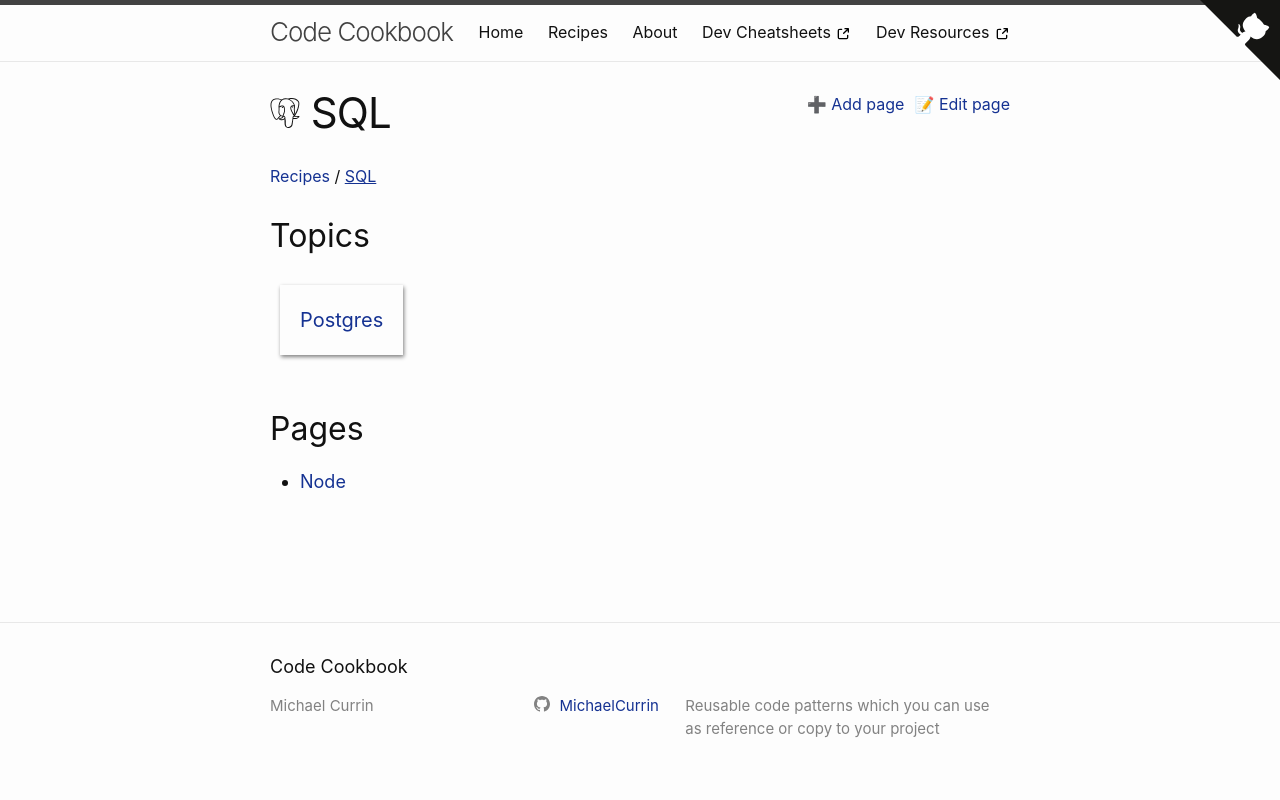

repository: MichaelCurrin/code-cookbook · page: recipes/sql/index.html · generator: jekyll

---
logo: postgresql
---
# SQL
